Labelled photos from "Image_data", an image-classification folder in Chuukwudi/Gym_ER. The possible labels are: ab trainer, Hitmill X, recumbent exercise bike, rowing machine, step climber, thread mill, upright bike, Versa Climber, weight tree.

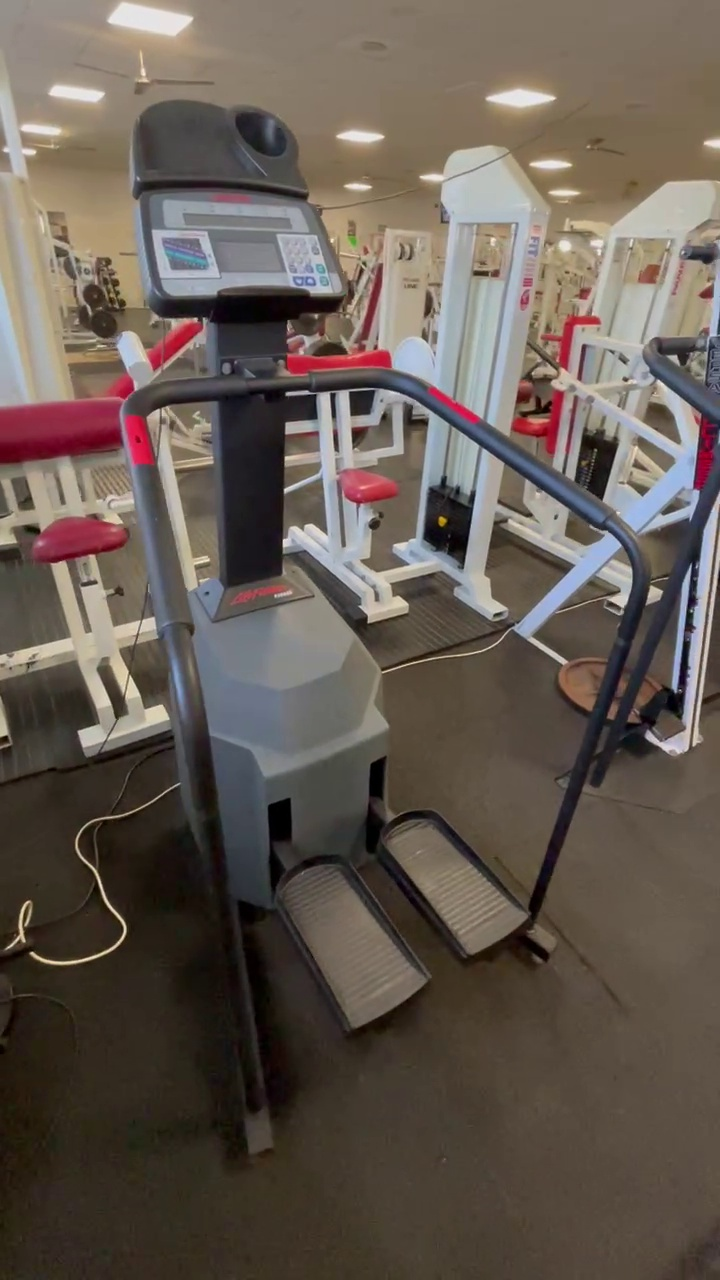
Label: step climber

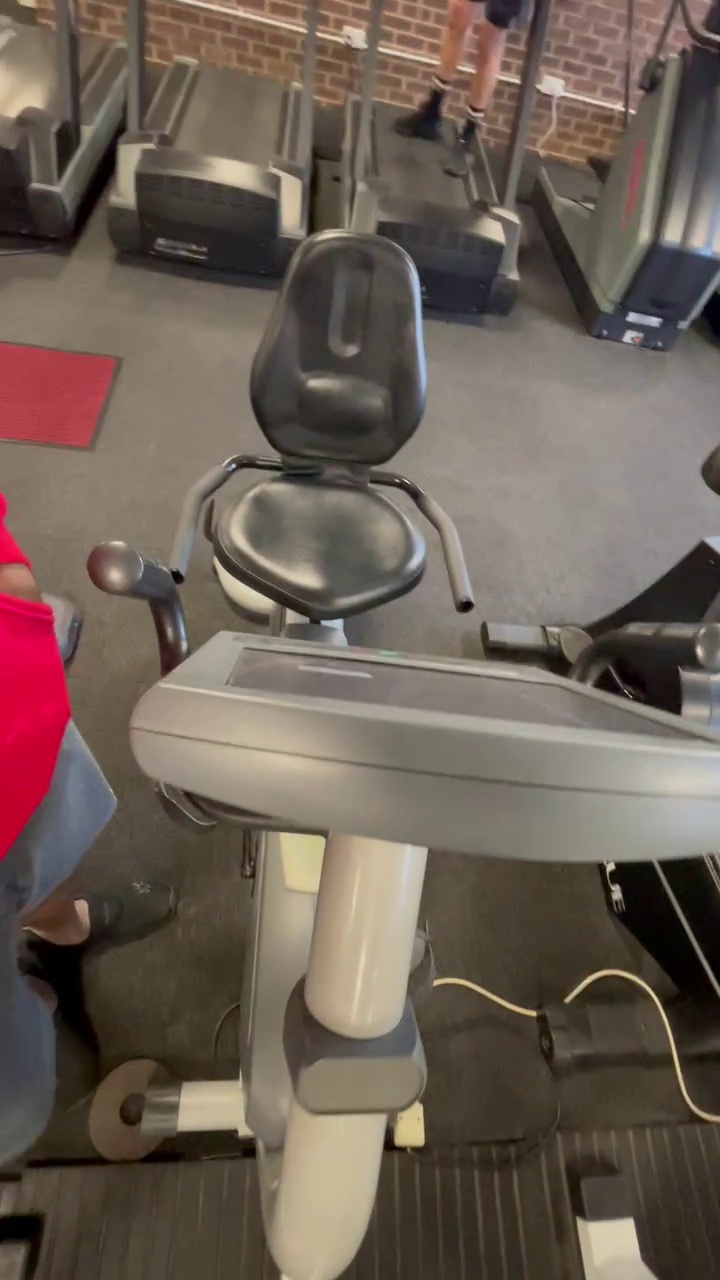
Label: recumbent exercise bike

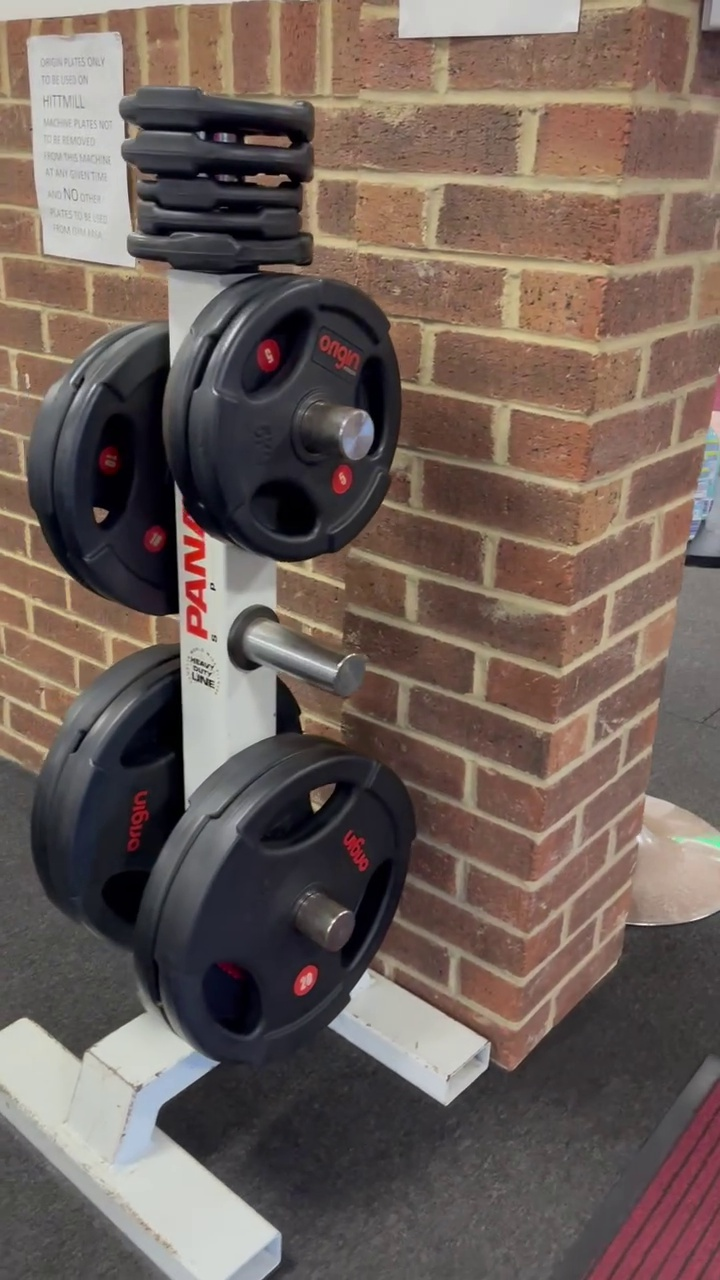
Label: weight tree

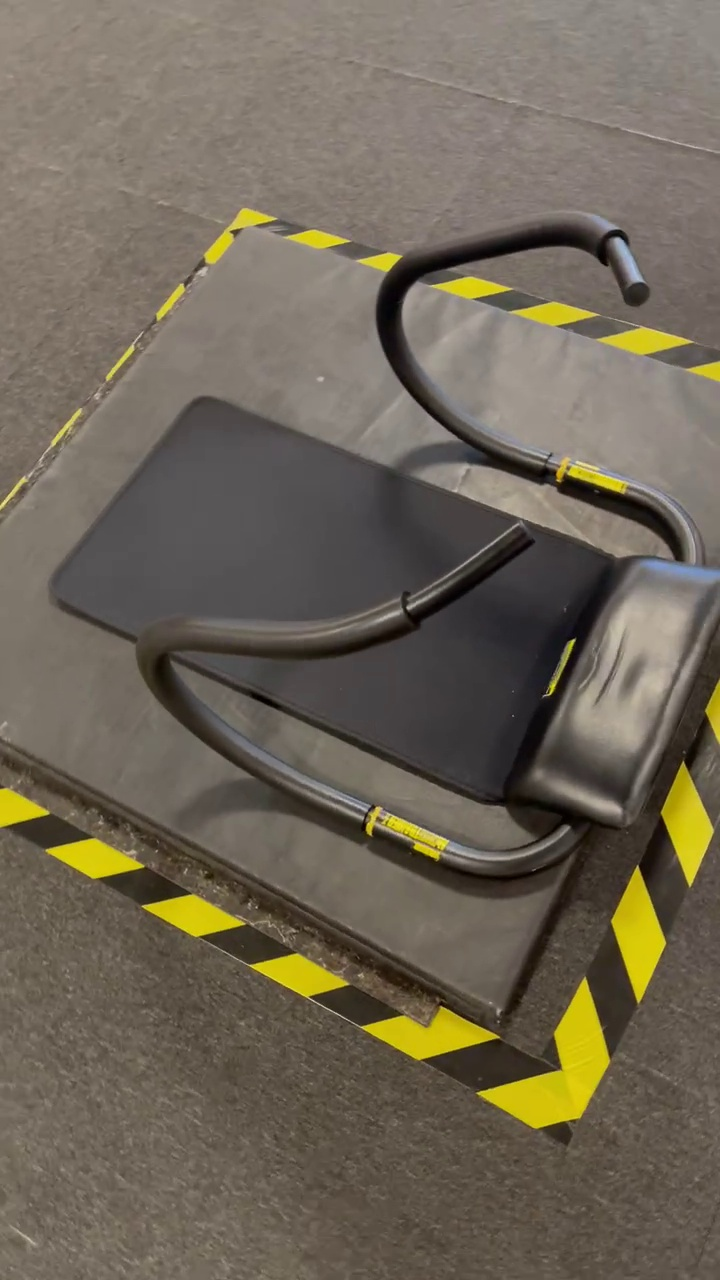
Label: ab trainer

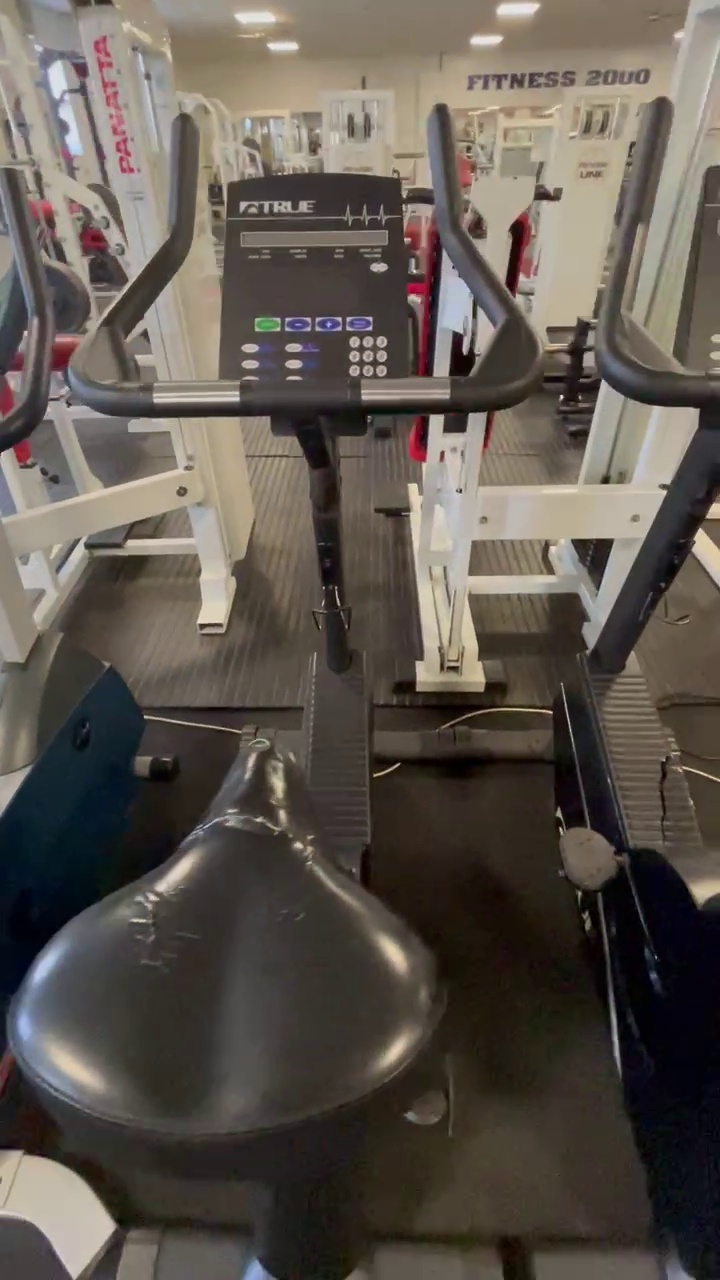
Label: upright bike

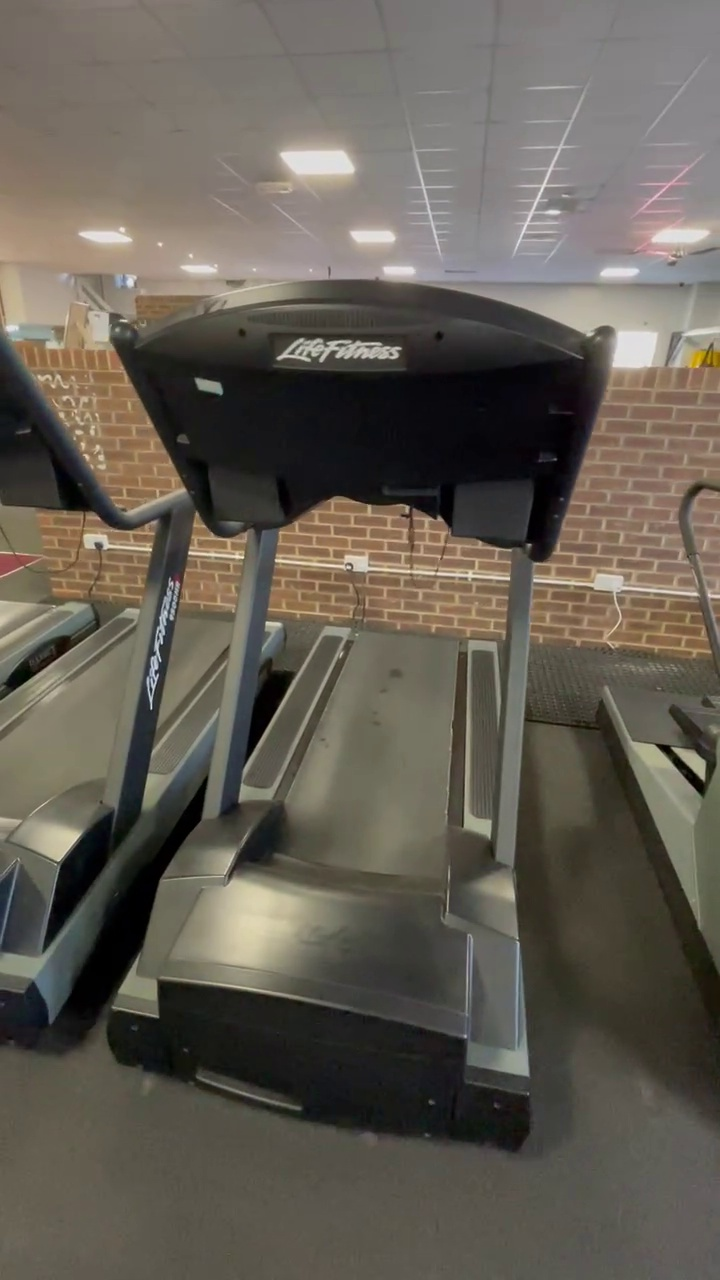
Label: thread mill
